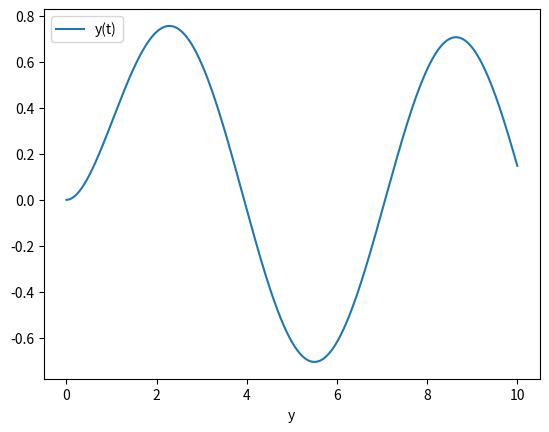

The script that saved this image:
import matplotlib.pyplot as plt
import numpy as np
from scipy.integrate import solve_ivp


def rhsODE(t,y): 
    return np.sin(t) - y

def solve(fun, tstop, y0, h):
    steps = round(tstop/h)
    tvec = np.linspace(0, tstop, steps)
    i = 0
    y = np.zeros((len(tvec), 1))
    y[i] = y0
    for t in tvec[0:len(tvec)-1]: #OBS! kan ej använda range då rhsODE beror på t
        k1 = rhsODE(t,y[i])
        k2 = rhsODE(t+h, y[i] + h*k1)
        y[i+1, :] = y[i] + (h/2)*(k1 + k2)
        i += 1
    return tvec, y


ts, y = solve(rhsODE, 10.0, [0], 0.01)
plt.plot(ts, y[:,0], label="y(t)")
plt.xlabel('t')
plt.xlabel('y')
plt.legend()
plt.show()
